The GitHub repository AffrizaWildanFauzan/datera-quest contains a labelled image folder "datera-quest" with 30 categories: Albizia saponaria, Dendrobium leonis, Dracaena trifasciata, Echinodorus radican, Gymnocalycium, Hopea bilitonensis, Impatiens walleriana, Lagerstroemia speciosa, Ixora acuminata, Monstera adansonii, Nepenthes sumatrana, Alocasia Black Velvet, Nepenthes reinwardtiana, Ochna kirkii, Philodendron Lemon, Portulaca sp, Quassia amara, Reutealis trisperma, Rosa sp, Russelia equisetiformis, Syzygium myrtifolium, Tabernaemontana corymbosa, Anacampseros rufescens Sunrise, 3 apocynacaea, Areca catechu, Catharanthus roseus, Ceiba pentandra, Cuphea hyssopifolia, Cymbidium bicolor, Dendrobium Uthai White. Examples follow, each with its label.

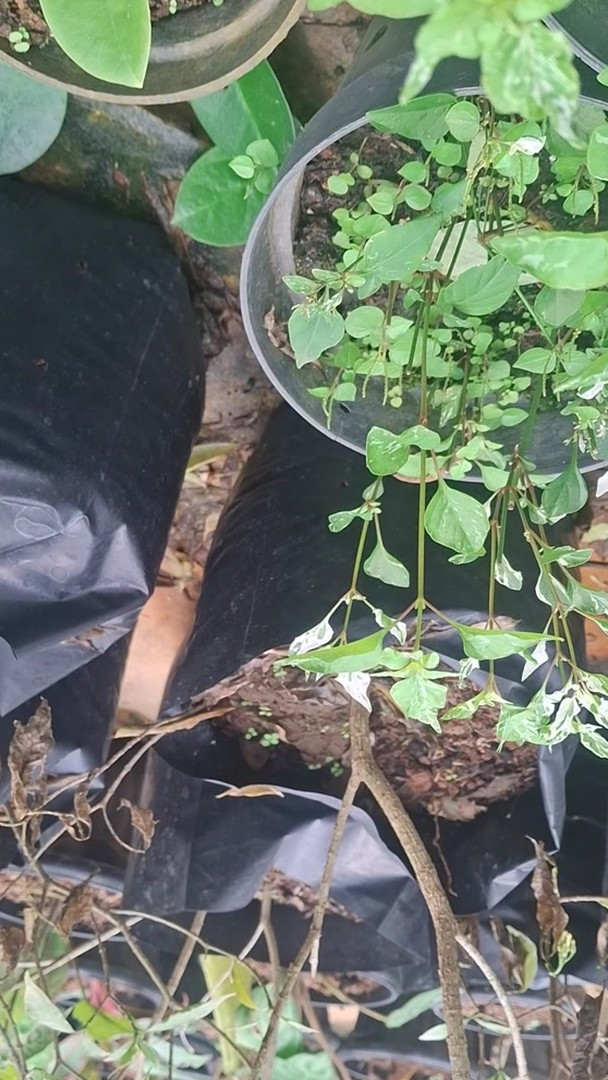
Label: Portulaca sp

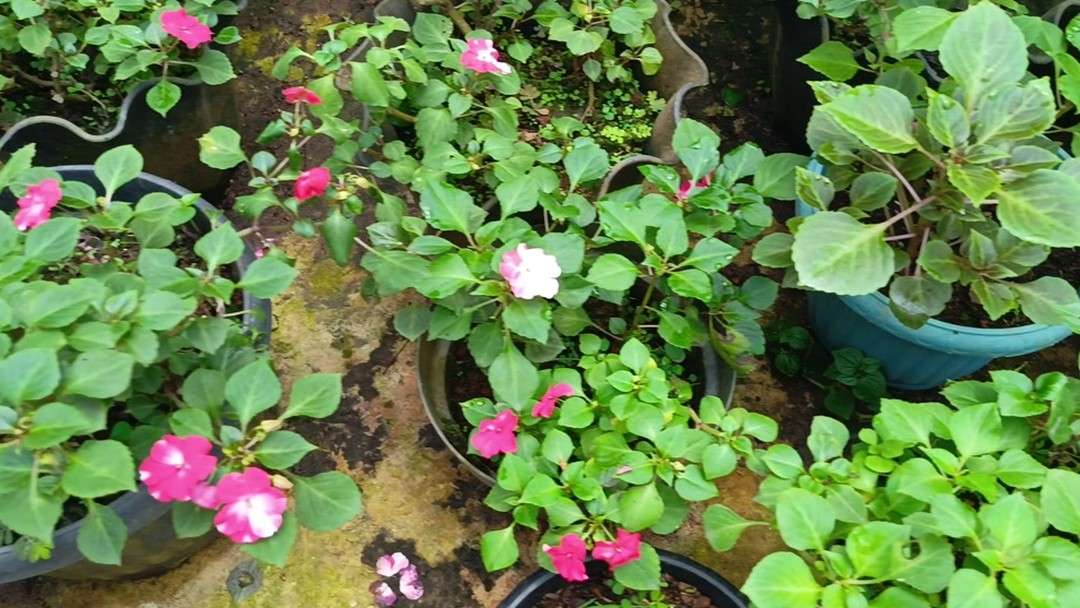
Label: Impatiens walleriana

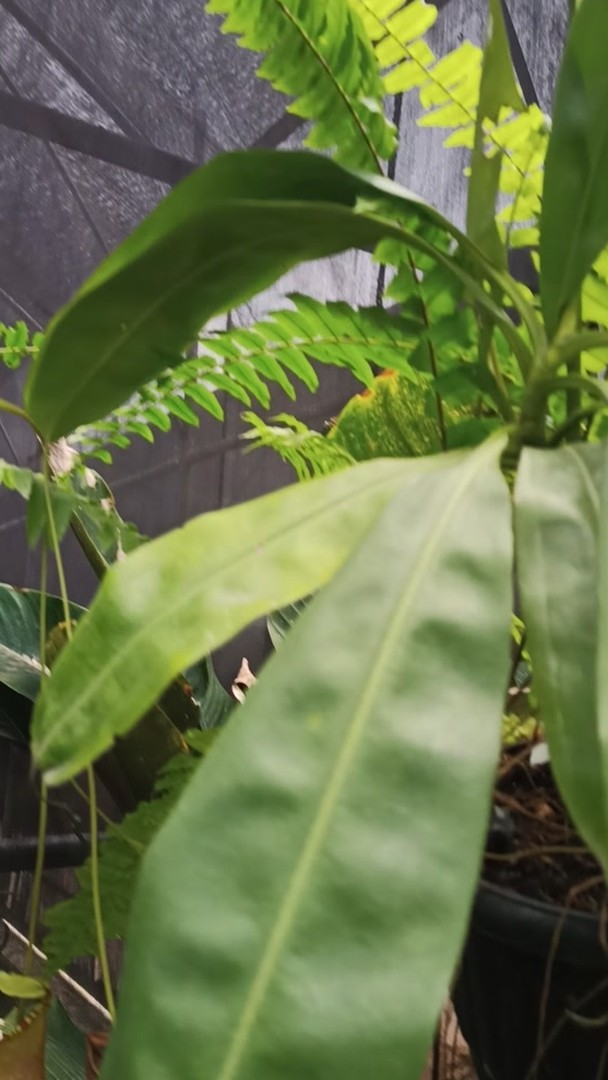
Label: Nepenthes sumatrana

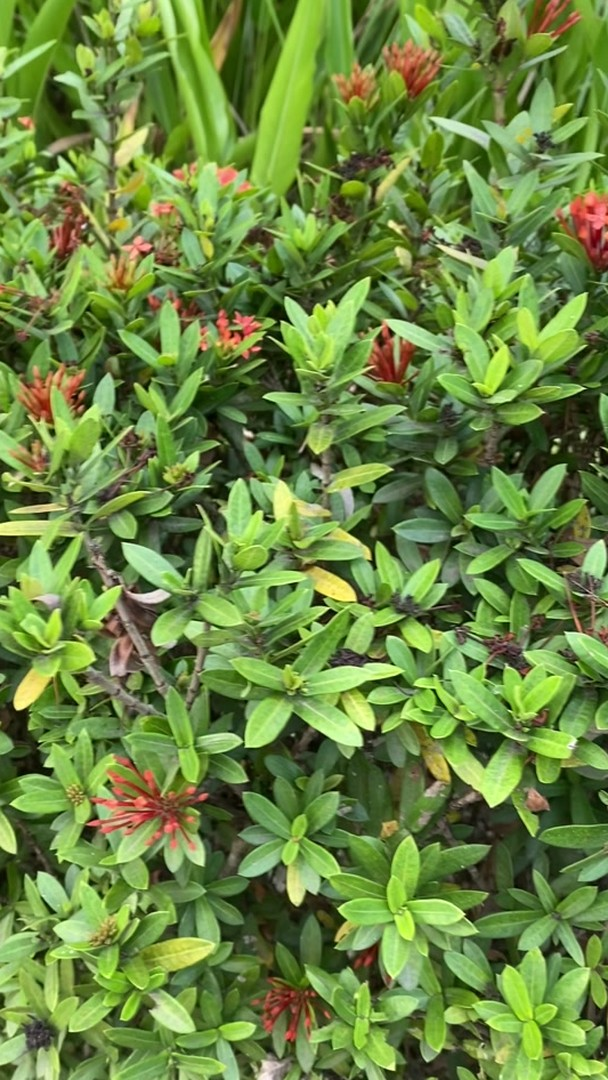
Label: Ixora acuminata

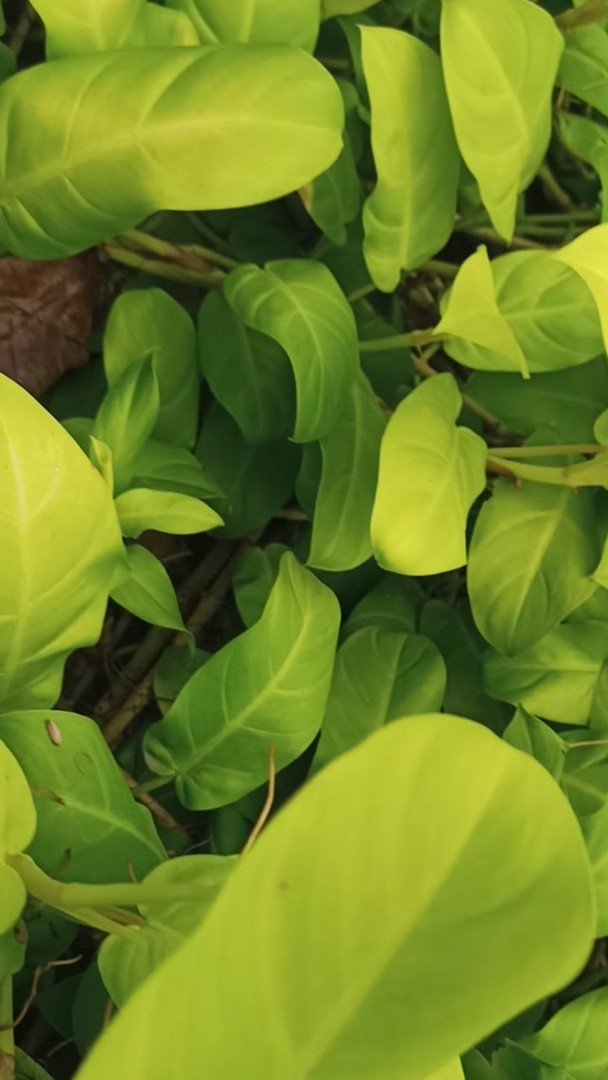
Label: Philodendron Lemon

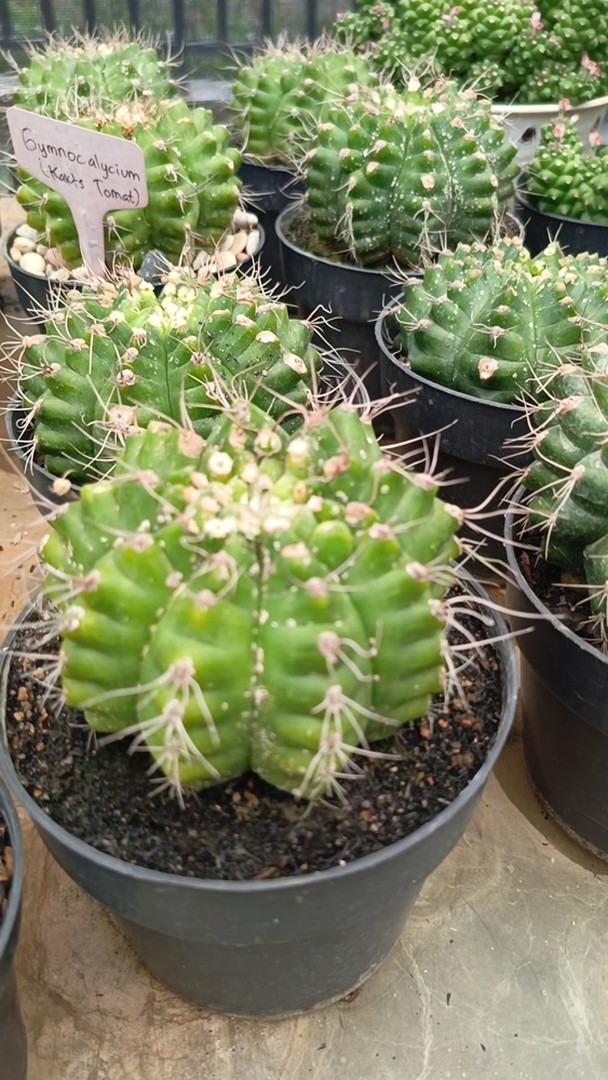
Label: Gymnocalycium
